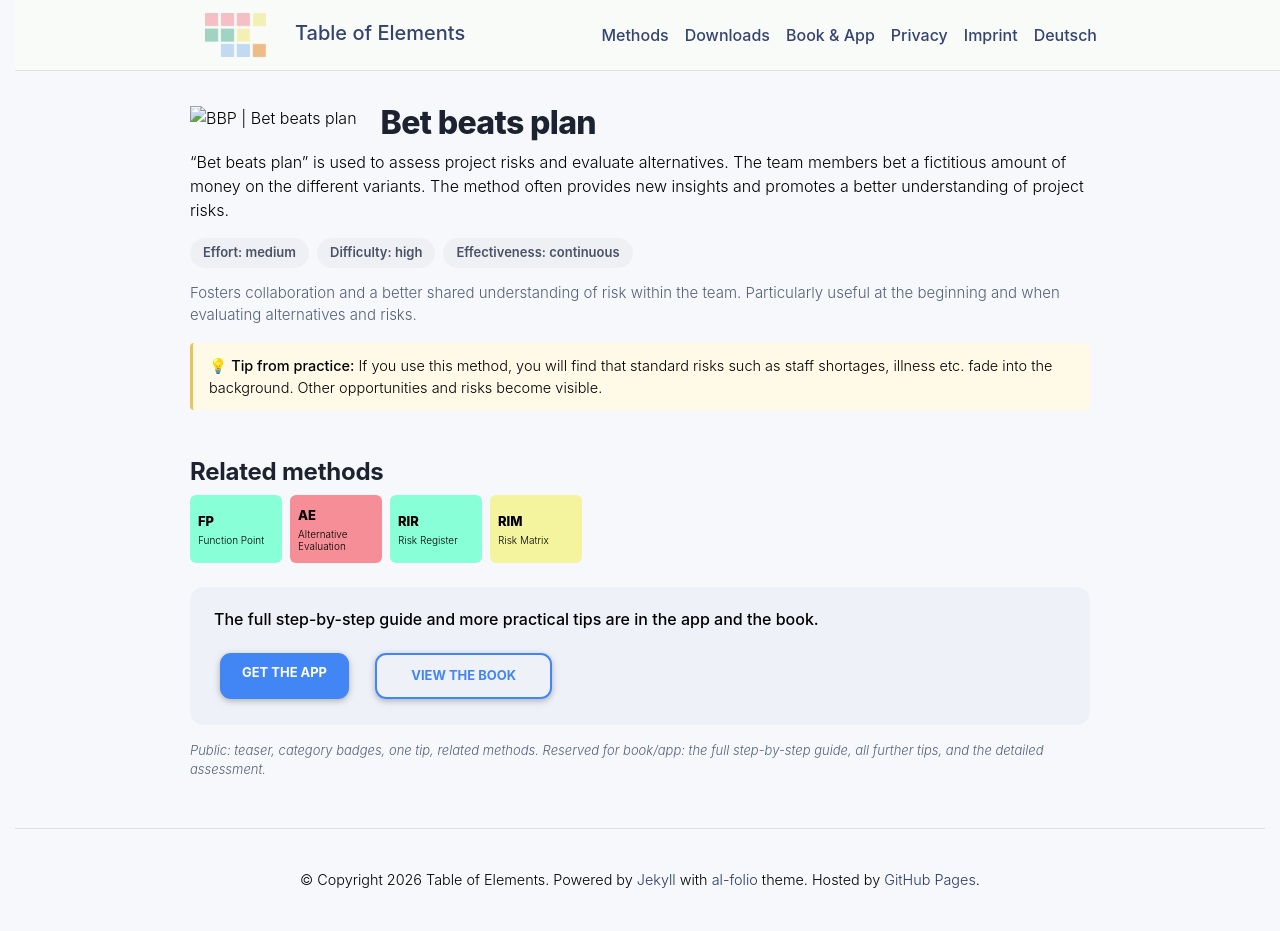

repository: table-of-elements/table-of-elements.github.io · page: en/elements/BBP/index.html · generator: jekyll

---
lang: en
layout: default
permalink: /en/elements/BBP/
subtitle: "Bet beats plan"
title: "BBP | Bet beats plan"
description: "“Bet beats plan” is used to assess project risks and evaluate alternatives. The team members bet a fictitious amount of money on the different variants. The method often provides new insights and promotes a better understanding of project risks."
og_image: /assets/img/elements/en/BBP.og.png
---

{% include figure.liquid loading="eager" path="assets/img/elements/en/BBP.card.png" class="img-fluid" width="300" height="300" alt="BBP | Bet beats plan" %}

# Bet beats plan

“Bet beats plan” is used to assess project risks and evaluate alternatives. The team members bet a fictitious amount of money on the different variants. The method often provides new insights and promotes a better understanding of project risks.
